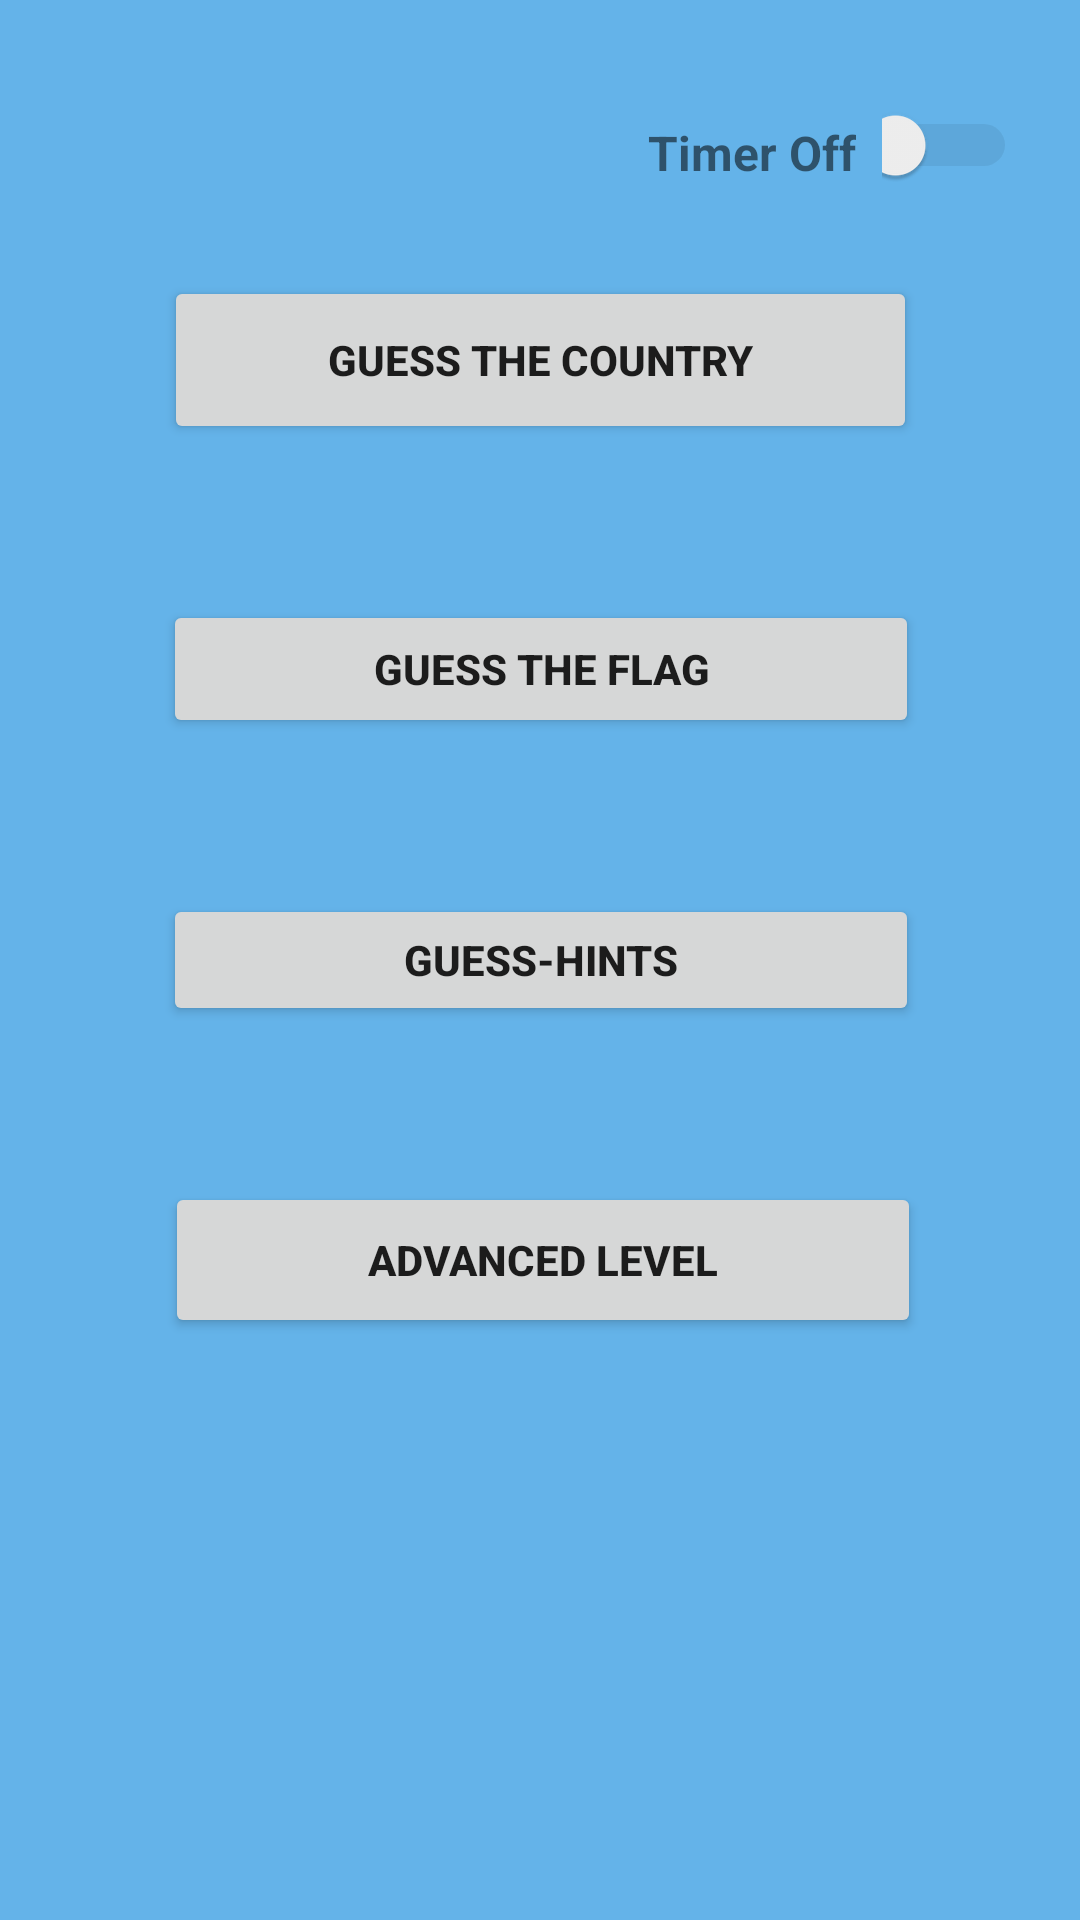

Produce the Android XML layout that renders to this screen, including the resource entries it uses.
<!-- AndroidManifest.xml: application theme AppTheme -->
<!-- res/layout/content_main.xml -->
<?xml version="1.0" encoding="utf-8"?>
<android.support.constraint.ConstraintLayout xmlns:android="http://schemas.android.com/apk/res/android"
    xmlns:app="http://schemas.android.com/apk/res-auto"
    xmlns:tools="http://schemas.android.com/tools"
    android:background="@color/colorBackground"
    android:layout_width="match_parent"
    android:layout_height="match_parent"
    app:layout_behavior="@string/appbar_scrolling_view_behavior"
    tools:context=".MainActivity"
    tools:showIn="@layout/activity_main">


    <ScrollView
        android:layout_width="match_parent"
        android:layout_height="match_parent">

        <android.support.constraint.ConstraintLayout
            android:layout_width="match_parent"
            android:layout_height="wrap_content">

            <Switch
                android:id="@+id/btn_timer"
                android:layout_width="45dp"
                android:layout_height="21dp"
                android:layout_marginStart="8dp"
                android:layout_marginTop="35dp"
                android:layout_marginEnd="20dp"
                android:theme="@style/SwitchColor"
                app:layout_constraintEnd_toEndOf="parent"
                app:layout_constraintHorizontal_bias="0.388"
                app:layout_constraintStart_toEndOf="@+id/lb_timer_status"
                app:layout_constraintTop_toTopOf="parent" />

            <TextView
                android:id="@+id/lb_timer_status"
                android:layout_width="wrap_content"
                android:layout_height="wrap_content"
                android:layout_marginStart="216dp"
                android:layout_marginTop="40dp"
                android:text="@string/switch_timer_off"
                android:textColor="@color/common_google_signin_btn_text_dark_focused"
                android:textSize="16sp"
                android:textStyle="bold"
                app:layout_constraintStart_toStartOf="parent"
                app:layout_constraintTop_toTopOf="parent" />

            <Button
                android:id="@+id/btn_guess_country"
                android:layout_width="251dp"
                android:layout_height="56dp"
                android:layout_marginStart="8dp"
                android:layout_marginTop="92dp"
                android:layout_marginEnd="8dp"
                android:onClick="openGuessCountry"
                android:text="@string/guess_the_country"
                android:textStyle="bold"
                app:layout_constraintEnd_toEndOf="parent"
                app:layout_constraintStart_toStartOf="parent"
                app:layout_constraintTop_toTopOf="parent" />

            <Button
                android:id="@+id/btn_guess_flag"
                android:layout_width="252dp"
                android:layout_height="46dp"
                android:layout_marginStart="8dp"
                android:layout_marginTop="52dp"
                android:layout_marginEnd="8dp"
                android:onClick="openGuessFlag"
                android:text="@string/guess_the_flag"
                android:textStyle="bold"
                app:layout_constraintEnd_toEndOf="parent"
                app:layout_constraintHorizontal_bias="0.503"
                app:layout_constraintStart_toStartOf="parent"
                app:layout_constraintTop_toBottomOf="@+id/btn_guess_country" />

            <Button
                android:id="@+id/btn_guess_hints"
                android:layout_width="252dp"
                android:layout_height="44dp"
                android:layout_marginStart="8dp"
                android:layout_marginTop="52dp"
                android:layout_marginEnd="8dp"
                android:onClick="openGuessHints"
                android:text="@string/guess_hints"
                android:textStyle="bold"
                app:layout_constraintEnd_toEndOf="parent"
                app:layout_constraintHorizontal_bias="0.503"
                app:layout_constraintStart_toStartOf="parent"
                app:layout_constraintTop_toBottomOf="@+id/btn_guess_flag" />

            <Button
                android:id="@+id/btn_adv_lvl"
                android:layout_width="252dp"
                android:layout_height="52dp"
                android:layout_marginStart="8dp"
                android:layout_marginTop="52dp"
                android:layout_marginEnd="8dp"
                android:layout_marginBottom="8dp"
                android:onClick="openAdvancedLevel"
                android:text="@string/advanced_level"
                android:textStyle="bold"
                app:layout_constraintBottom_toBottomOf="parent"
                app:layout_constraintEnd_toEndOf="parent"
                app:layout_constraintHorizontal_bias="0.51"
                app:layout_constraintStart_toStartOf="parent"
                app:layout_constraintTop_toBottomOf="@+id/btn_guess_hints"
                app:layout_constraintVertical_bias="0.0" />

        </android.support.constraint.ConstraintLayout>
    </ScrollView>
</android.support.constraint.ConstraintLayout>
<!-- resources referenced by this layout -->
<resources>
  <color name="colorBackground">#64B3E9</color>
  <string name="advanced_level">Advanced Level</string>
  <string name="guess_hints">Guess-Hints</string>
  <string name="guess_the_country">Guess the Country</string>
  <string name="guess_the_flag">Guess the Flag</string>
  <string name="switch_timer_off">Timer Off</string>
  <style name="SwitchColor" parent="Theme.AppCompat.Light">
          
          <item name="colorControlActivated">#D81238</item>
  
          
          <item name="colorSwitchThumbNormal">#948B8B</item>
  
          
          <item name="android:colorForeground">#42000000</item>
      </style>
  <style name="AppTheme" parent="Theme.AppCompat.Light.DarkActionBar">
          
          <item name="colorPrimary">@color/colorPrimary</item>
          <item name="colorPrimaryDark">@color/colorPrimaryDark</item>
          <item name="colorAccent">@color/colorAccent</item>
      </style>
  <color name="colorPrimary">#008577</color>
  <color name="colorPrimaryDark">#00574B</color>
  <color name="colorAccent">#D81B60</color>
</resources>
